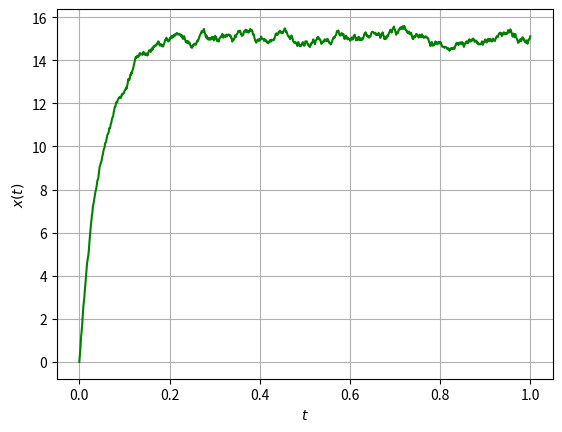

The script that saved this image:
import numpy as np
import matplotlib.pyplot as plt

sigma = 1.0
mu = 10.0
tau = 0.05

dt = 0.001
T = 1.0
n = int(T/dt)
t = np.linspace(0.0,T,n)

sigma_bis = sigma*np.sqrt(2.0/tau)
sqrdt = np.sqrt(dt)

x = np.zeros(n)

for i in range(n-1):
	x[i+1] = x[i] + dt*(-(x[i]-mu)/tau) + sigma_bis*sqrdt*np.random.rand()

plt.plot(t,x,'g')
plt.xlabel("$t$")
plt.ylabel("$x(t)$")
plt.grid(True)
plt.savefig("Stochastic_proc.png")
#plt.show()
